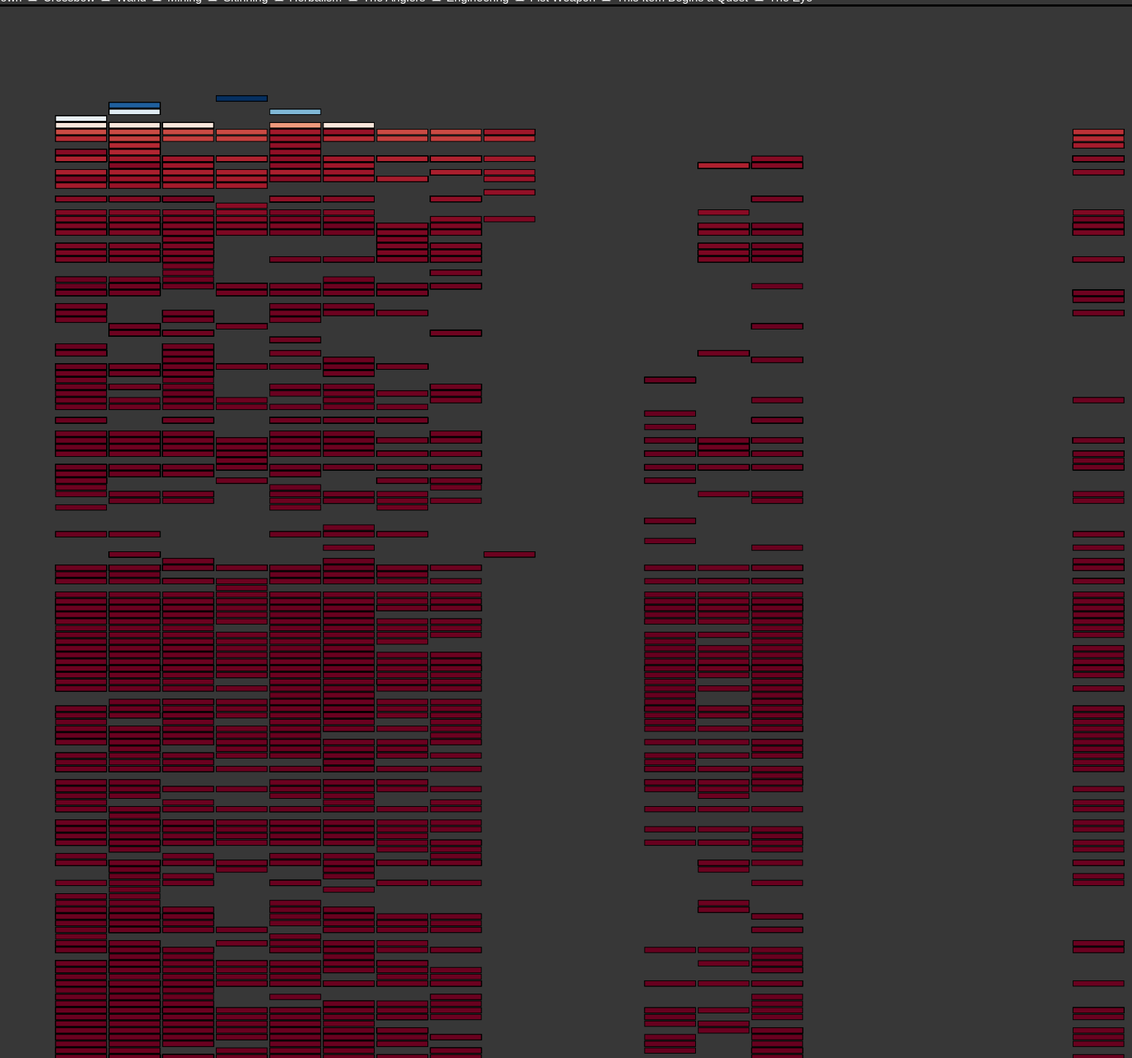
D3 v6 page, settled after 480 driven frames (8 s of simulated time); the page loaded 1 data file(s).


        
        d3.json('heatmapData.json').then(function (data) {
            data.sort(function (a, b) {
                return a.itemLevel - b.itemLevel;
            });

            var margin = {top: 120, right: 120, bottom: 120, left: 120},
                width = 2000 - margin.left - margin.right,
                height = 2000 - margin.top - margin.bottom;

            
            var svg = d3.select("#heatmap")
                .append("svg")
                .attr("width", width + margin.left + margin.right)
                .attr("height", height + margin.top + margin.bottom)
                .append("g")
                .attr("transform", `translate(${margin.left},${margin.top})`);

            
            svg.append("text")
                .attr("x", width / 2)
                .attr("y", height + margin.top / 2)
                .style("text-anchor", "middle")
                .attr("class", "axis-label")
                .attr("fill", "white")
                .text("Item Type");

            
            svg.append("text")
                .attr("transform", "rotate(-90)")
                .attr("x", -height / 2)
                .attr("y", -margin.left / 2)
                .style("text-anchor", "middle")
                .attr("class", "axis-label")
                .attr("fill", "white")
                .text("Item Level");

            
            var x = d3.scaleBand()
                .range([0, width])
                .domain(data.map(function (d) {return d.type;}))
                .padding(0.05);

            svg.append("g")
                .attr("transform", `translate(0,${height})`)
                .call(d3.axisBottom(x));

            
            var y = d3.scaleBand()
                .range([height, 0])
                .domain(data.map(function (d) {return d.itemLevel;}))
                .padding(0.2);

            svg.append("g")
                .call(d3.axisLeft(y));

            
            var customColor = d3.scaleSequential(d3.interpolateRdBu)
                .domain([0, d3.max(data, function (d) {return d.dps;})]);

            
            var cells = svg.selectAll()
                .data(data)
                .enter()
                .append("rect")
                .attr("x", function (d) {return x(d.type);})
                .attr("y", function (d) {return y(d.itemLevel);})
                .attr("width", x.bandwidth())
                .attr("height", y.bandwidth())
                .style("fill", function (d) {return customColor(d.dps);})
                .attr("class", "heatmap-cell")
                .on("mouseover", function (event, d) {
                    
                    d3.select("#tooltip")
                        .style("opacity", 1)
                        .html(`Type: ${d.type}<br>Item Level: ${d.itemLevel}<br>DPS: ${d.dps}`)
                        .style("left", (event.pageX + 10) + "px")
                        .style("top", (event.pageY - 20) + "px");
                })
                .on("mouseout", function () {
                    
                    d3.select("#tooltip")
                        .style("opacity", 0);
                });

            
            var checkboxes = document.querySelectorAll(".filterByWeaponType");
            checkboxes.forEach(function (checkbox) {
                checkbox.addEventListener("change", function () {
                    var selectedTypes = Array.from(checkboxes)
                        .filter(function (cb) {
                            return cb.checked;
                        })
                        .map(function (cb) {
                            return cb.getAttribute("data-weapon-type");
                        });

                    
                    var filteredData = data.filter(function (d) {
                        return selectedTypes.includes(d.type);
                    });

                    
                    cells.data(filteredData)
                        .exit().remove()
                        .enter().append("rect")
                        .merge(cells)
                        .attr("x", function (d) {return x(d.type);});

                    
                    cells.transition()
                        .duration(1000)
                        .attr("y", function (d) {return y(d.itemLevel);})
                        .style("fill", function (d) {return customColor(d.dps);});
                });
            });

            
            var selectAllCheckbox = document.getElementById("selectAll");
            selectAllCheckbox.addEventListener("change", function () {
                checkboxes.forEach(function (checkbox) {
                    checkbox.checked = selectAllCheckbox.checked;
                });
                updateHeatmap();
            });

            
            function updateHeatmap() {
                var selectedTypes = Array.from(checkboxes)
                    .filter(function (cb) {
                        return cb.checked;
                    })
                    .map(function (cb) {
                        return cb.getAttribute("data-weapon-type");
                    });

                
                var filteredData = selectAllCheckbox.checked ? data : data.filter(function (d) {
                    return selectedTypes.includes(d.type);
                });

                
                cells.data(filteredData)
                    .exit().remove()
                    .enter().append("rect")
                    .merge(cells)
                    .attr("x", function (d) {return x(d.type);});

                
                cells.transition()
                    .duration(1000)
                    .attr("y", function (d) {return y(d.itemLevel);})
                    .style("fill", function (d) {return customColor(d.dps);});
            }

        });
    

### data: heatmapData.json, 826036 bytes — head not shown